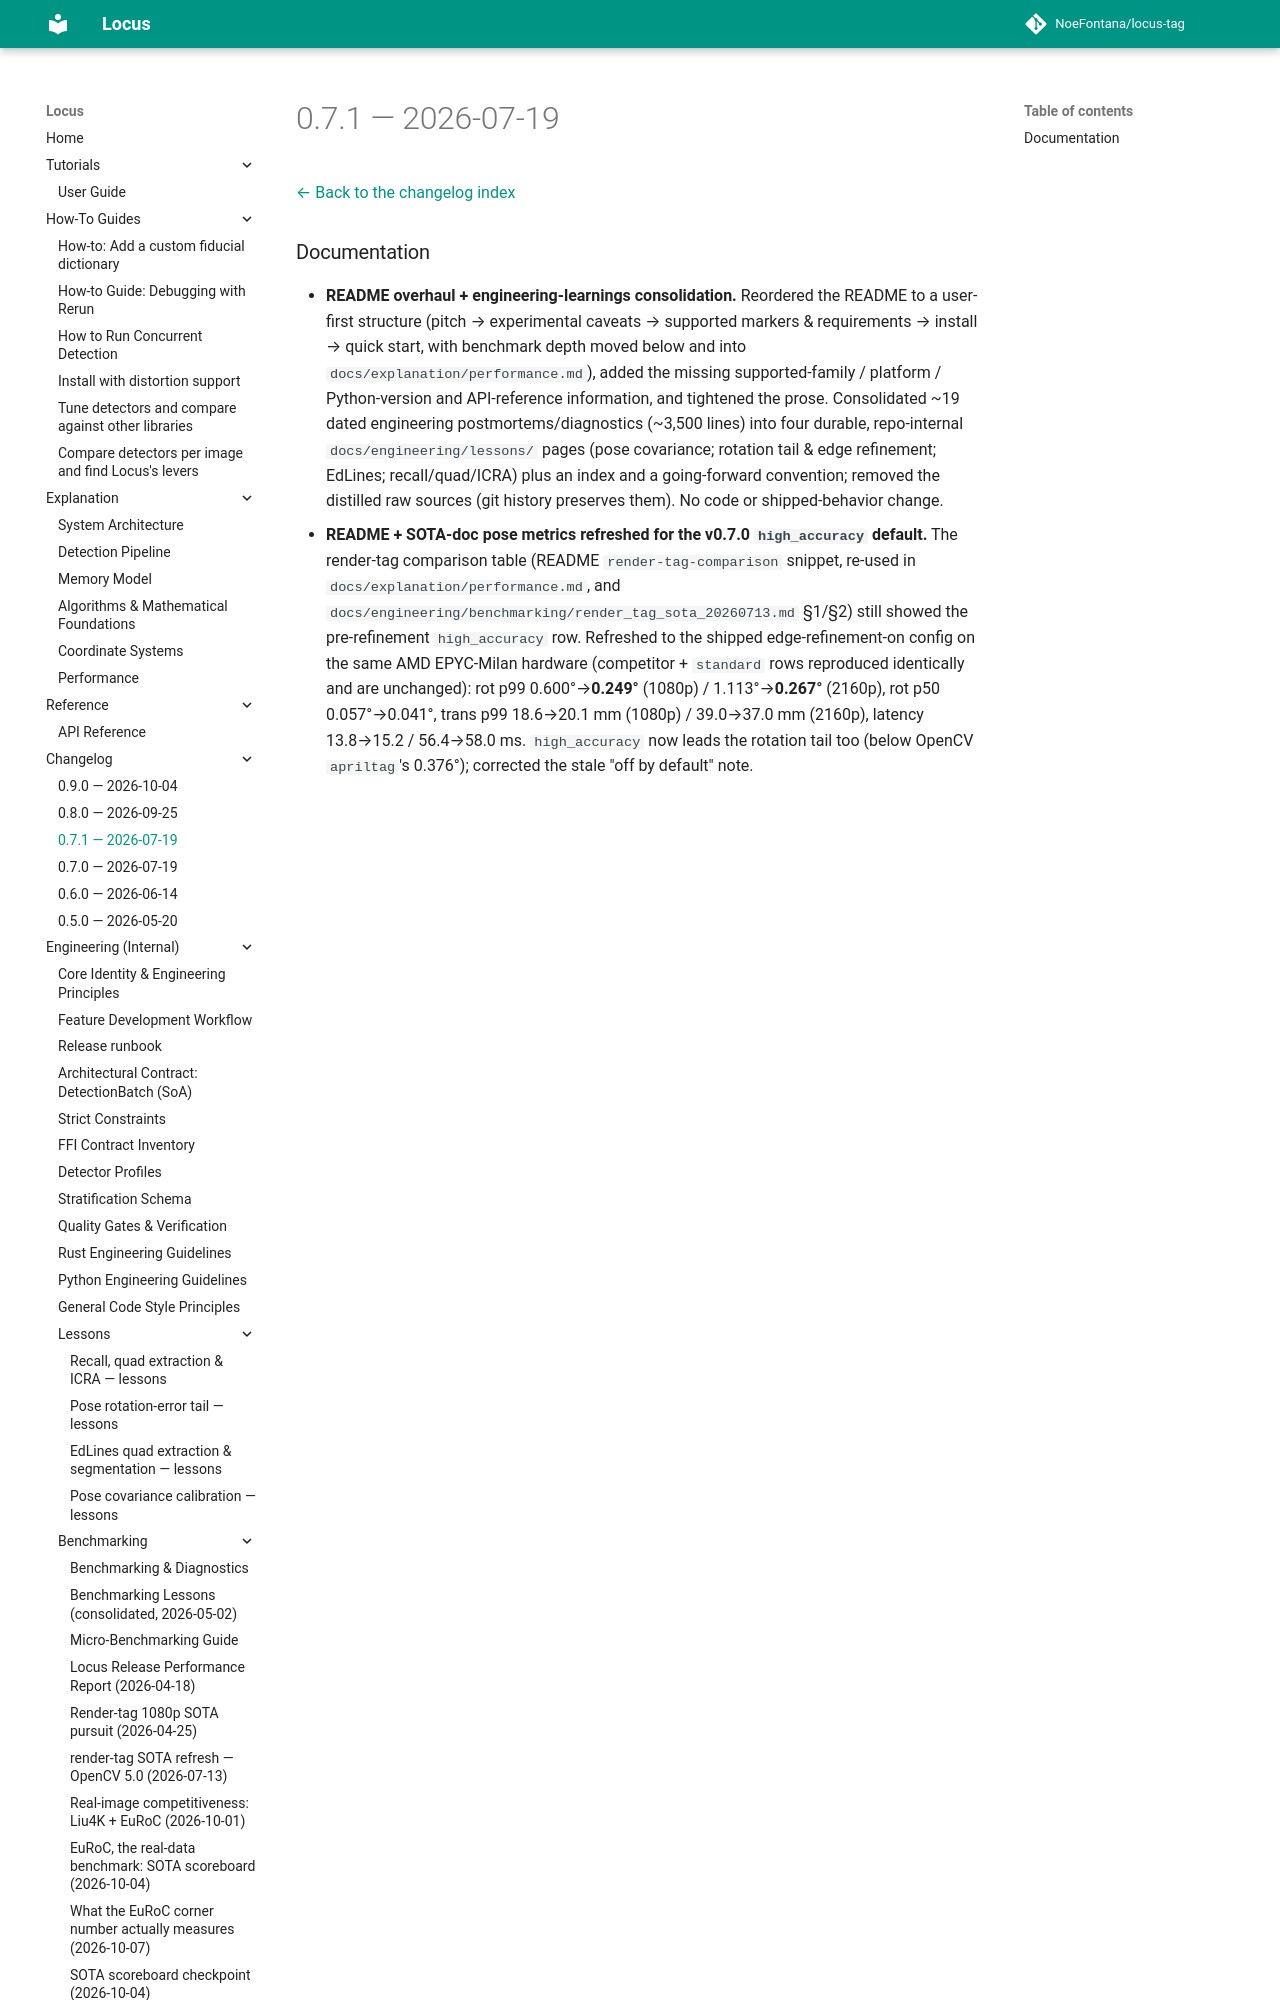

repository: NoeFontana/locus-tag · page: 0.10/changelogs/v0.7.1/index.html · generator: mkdocs

# 0.7.1 — 2026-07-19

[← Back to the changelog index](index.md)

### Documentation

- **README overhaul + engineering-learnings consolidation.** Reordered the README to
  a user-first structure (pitch → experimental caveats → supported markers &
  requirements → install → quick start, with benchmark depth moved below and into
  `docs/explanation/performance.md`), added the missing supported-family / platform /
  Python-version and API-reference information, and tightened the prose. Consolidated
  ~19 dated engineering postmortems/diagnostics (~3,500 lines) into four durable,
  repo-internal `docs/engineering/lessons/` pages (pose covariance; rotation tail &
  edge refinement; EdLines; recall/quad/ICRA) plus an index and a going-forward
  convention; removed the distilled raw sources (git history preserves them). No code
  or shipped-behavior change.
- **README + SOTA-doc pose metrics refreshed for the v0.7.0 `high_accuracy`
  default.** The render-tag comparison table (README `render-tag-comparison`
  snippet, re-used in `docs/explanation/performance.md`, and
  `docs/engineering/benchmarking/render_tag_sota_20260713.md` §1/§2) still showed the
  pre-refinement `high_accuracy` row. Refreshed to the shipped edge-refinement-on
  config on the same AMD EPYC-Milan hardwa
